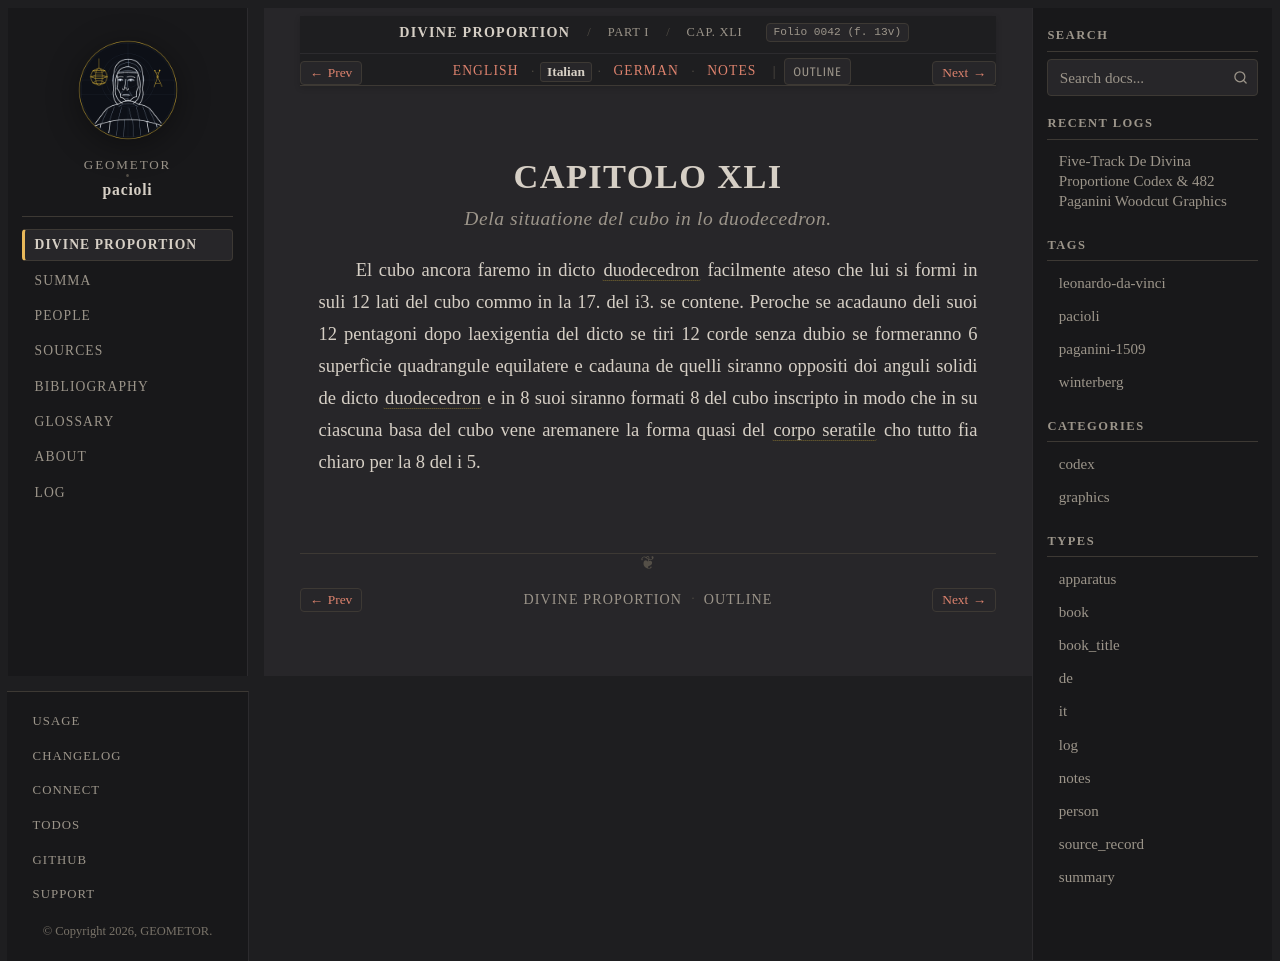

repository: geometor/pacioli · page: de_divina_proportione/compendio/cap_41/it.html · generator: sphinx

:type: it
:tracks: English: index | Italian: it | German: de | Notes: notes
:layout: book
:canonical_id: Cap. XLI
:folio: 0042 (f. 13v)

.. _compendio-cap_41-it:

CAPITOLO XLI
============

.. rubric:: Dela situatione del cubo in lo duodecedron.

.. folio:: 0042 (f. 13v)

El cubo ancora faremo in dicto :term:`duodecedron <dodecahedron>` facilmente ateso che lui si formi in suli 12 lati del cubo commo in la 17. del i3. se contene. Peroche se acadauno deli suoi 12 pentagoni dopo laexigentia del dicto se tiri 12 corde senza dubio se formeranno 6 superfìcie quadrangule equilatere e cadauna de quelli siranno oppositi doi anguli solidi de dicto :term:`duodecedron <dodecahedron>` e in 8 suoi siranno formati 8 del cubo inscripto in modo che in su ciascuna basa del cubo vene aremanere la forma quasi del :term:`corpo seratile <corpo-seratile>` cho tutto fia chiaro per la 8 del i 5.
